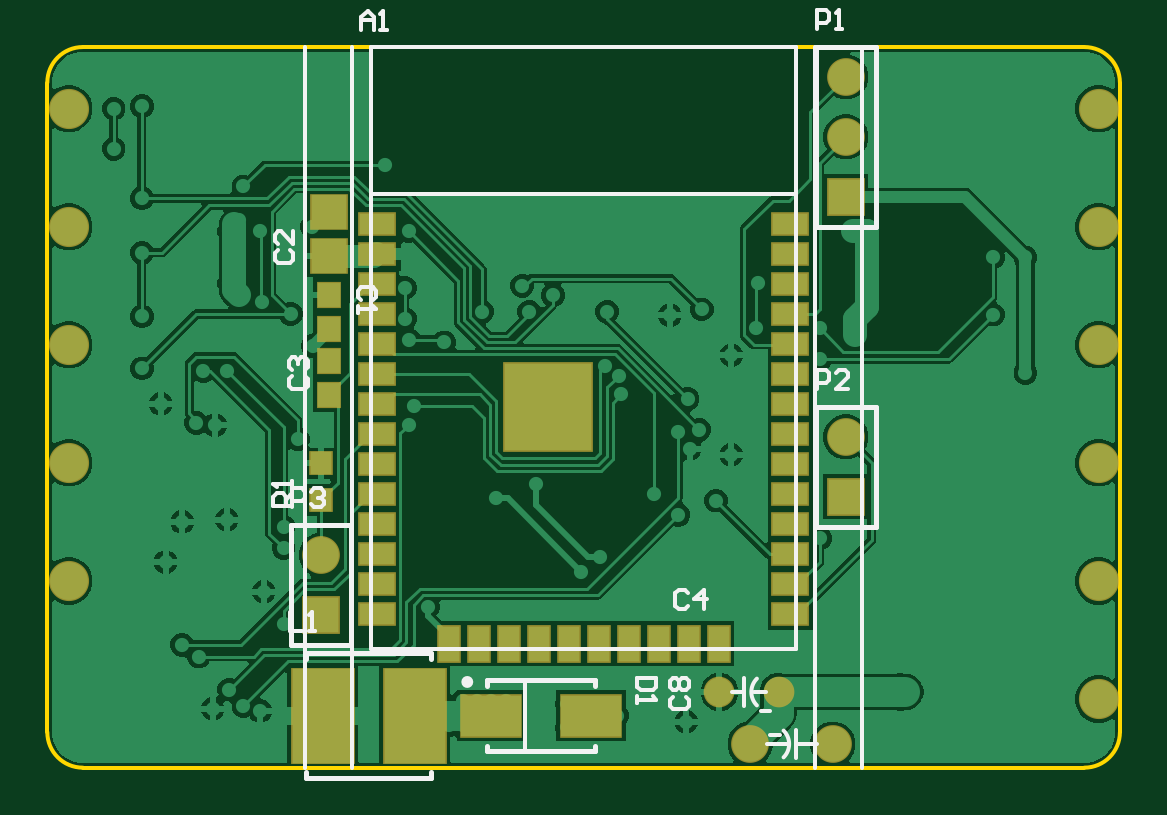
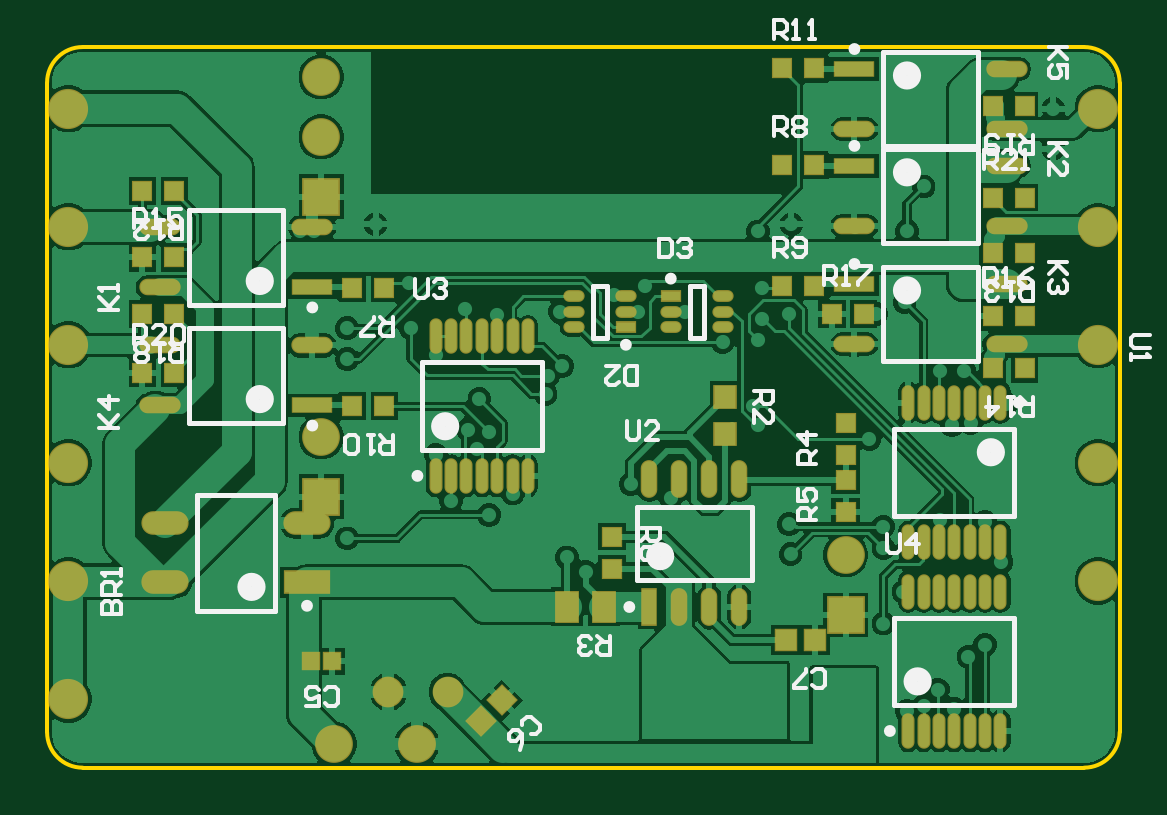
Circuit board: 10 layer files. Board 45.4 x 30.5 mm.
- bottom_copper: Gerber.GBL (56934 bytes)
- bottom_silk: Gerber.GBO (13613 bytes)
- paste: Gerber.GBP (3634 bytes)
- bottom_mask: Gerber.GBS (4200 bytes)
- outline: Gerber.GKO (287 bytes)
- outline: Gerber.GM1 (629 bytes)
- top_copper: Gerber.GTL (41105 bytes)
- top_silk: Gerber.GTO (4669 bytes)
- paste: Gerber.GTP (1538 bytes)
- top_mask: Gerber.GTS (2099 bytes)

=== bottom_copper: Gerber.GBL (56934 bytes, source omitted) ===
=== bottom_silk: Gerber.GBO (13613 bytes, source omitted) ===
=== paste: Gerber.GBP ===
G04*
G04 #@! TF.GenerationSoftware,Altium Limited,Altium Designer,21.5.1 (32)*
G04*
G04 Layer_Color=128*
%FSLAX44Y44*%
%MOMM*%
G71*
G04*
G04 #@! TF.SameCoordinates,DE706C4F-A6C2-482A-8352-4916370A565D*
G04*
G04*
G04 #@! TF.FilePolarity,Positive*
G04*
G01*
G75*
%ADD18R,0.9000X0.9500*%
%ADD43O,0.4500X1.4000*%
%ADD44R,0.7500X0.8000*%
%ADD45R,0.7200X0.7200*%
%ADD46P,1.2021X4X270.0*%
%ADD47O,0.8000X0.4000*%
%ADD48R,0.8000X0.4000*%
%ADD49R,0.8000X0.7500*%
%ADD50R,0.9500X1.2500*%
%ADD51R,0.8500X0.8500*%
%ADD52O,0.6000X1.5000*%
%ADD53R,0.6000X1.5000*%
%ADD54R,1.9000X0.9000*%
%ADD55O,1.9000X0.9000*%
%ADD56O,1.6500X0.6000*%
%ADD57R,1.6500X0.6000*%
D18*
X167000Y141250D02*
D03*
Y156750D02*
D03*
D43*
X50500Y154500D02*
D03*
X57000D02*
D03*
X63500D02*
D03*
X70000D02*
D03*
X76500D02*
D03*
X83000D02*
D03*
X89500D02*
D03*
X50500Y95500D02*
D03*
X57000Y95500D02*
D03*
X63500Y95500D02*
D03*
X70000Y95500D02*
D03*
X76500Y95500D02*
D03*
X83000Y95500D02*
D03*
X89500Y95500D02*
D03*
X289500Y123500D02*
D03*
X283000D02*
D03*
X276500D02*
D03*
X270000D02*
D03*
X263500D02*
D03*
X257000D02*
D03*
X250500D02*
D03*
X289500Y182500D02*
D03*
X283000D02*
D03*
X276500D02*
D03*
X270000D02*
D03*
X263500D02*
D03*
X257000D02*
D03*
X250500D02*
D03*
X89500Y15500D02*
D03*
X83000D02*
D03*
X76500D02*
D03*
X70000D02*
D03*
X63500D02*
D03*
X57000D02*
D03*
X50500D02*
D03*
X89500Y74500D02*
D03*
X83000D02*
D03*
X76500D02*
D03*
X70000D02*
D03*
X63500D02*
D03*
X57000D02*
D03*
X50500D02*
D03*
D44*
X413750Y167000D02*
D03*
X400250D02*
D03*
Y192000D02*
D03*
X413750D02*
D03*
Y216000D02*
D03*
X400250D02*
D03*
Y244000D02*
D03*
X413750D02*
D03*
X121750Y192000D02*
D03*
X108250D02*
D03*
X53750Y191000D02*
D03*
X40250D02*
D03*
X53750Y241000D02*
D03*
X40250D02*
D03*
Y169000D02*
D03*
X53750D02*
D03*
X40250Y218000D02*
D03*
X53750D02*
D03*
X40250Y280000D02*
D03*
X53750D02*
D03*
X142750Y204000D02*
D03*
X129250D02*
D03*
X311250Y153000D02*
D03*
X324750D02*
D03*
X142750Y296000D02*
D03*
X129250D02*
D03*
X142750Y255000D02*
D03*
X129250D02*
D03*
X311250Y203000D02*
D03*
X324750D02*
D03*
D45*
X342500Y45000D02*
D03*
X333500D02*
D03*
D46*
X270419Y19581D02*
D03*
X261581Y28419D02*
D03*
D47*
X231000Y199500D02*
D03*
X231000Y193000D02*
D03*
X231000Y186500D02*
D03*
X209000Y199500D02*
D03*
X209000Y193000D02*
D03*
X168000Y186500D02*
D03*
Y193000D02*
D03*
Y199500D02*
D03*
X190000Y186500D02*
D03*
Y193000D02*
D03*
D48*
X209000Y186500D02*
D03*
X190000Y199500D02*
D03*
D49*
X116000Y145750D02*
D03*
Y132250D02*
D03*
Y121750D02*
D03*
Y108250D02*
D03*
X215000Y84250D02*
D03*
Y97750D02*
D03*
D50*
X233750Y68000D02*
D03*
X218250D02*
D03*
D51*
X141250Y54000D02*
D03*
X128750D02*
D03*
D52*
X160950Y122000D02*
D03*
X173650D02*
D03*
X186350D02*
D03*
X199050D02*
D03*
X160950Y68000D02*
D03*
X173650D02*
D03*
X186350D02*
D03*
D53*
X199050D02*
D03*
D54*
X344000Y78500D02*
D03*
D55*
Y103500D02*
D03*
X404000Y78500D02*
D03*
Y103500D02*
D03*
D56*
X47750Y270300D02*
D03*
Y295700D02*
D03*
X112250Y270300D02*
D03*
X406250Y178700D02*
D03*
Y153300D02*
D03*
X341750Y178700D02*
D03*
X47750Y179300D02*
D03*
Y204700D02*
D03*
X112250Y179300D02*
D03*
X47750Y229300D02*
D03*
Y254700D02*
D03*
X112250Y229300D02*
D03*
X406250Y228700D02*
D03*
Y203300D02*
D03*
X341750Y228700D02*
D03*
D57*
X112250Y295700D02*
D03*
X341750Y153300D02*
D03*
X112250Y204700D02*
D03*
Y254700D02*
D03*
X341750Y203300D02*
D03*
M02*

=== bottom_mask: Gerber.GBS ===
G04*
G04 #@! TF.GenerationSoftware,Altium Limited,Altium Designer,21.5.1 (32)*
G04*
G04 Layer_Color=16711935*
%FSLAX44Y44*%
%MOMM*%
G71*
G04*
G04 #@! TF.SameCoordinates,DE706C4F-A6C2-482A-8352-4916370A565D*
G04*
G04*
G04 #@! TF.FilePolarity,Negative*
G04*
G01*
G75*
%ADD26R,1.0000X1.0500*%
%ADD29C,1.3000*%
%ADD30C,1.6000*%
%ADD31C,1.7000*%
%ADD32R,1.6000X1.6000*%
%ADD60O,0.5500X1.5000*%
%ADD61R,0.8500X0.9000*%
%ADD62R,0.8200X0.8200*%
%ADD63P,1.3435X4X270.0*%
%ADD64O,0.9000X0.5000*%
%ADD65R,0.9000X0.5000*%
%ADD66R,0.9000X0.8500*%
%ADD67R,1.0500X1.3500*%
%ADD68R,0.9500X0.9500*%
%ADD69O,0.7000X1.6000*%
%ADD70R,0.7000X1.6000*%
%ADD71R,2.0000X1.0000*%
%ADD72O,2.0000X1.0000*%
%ADD73O,1.7500X0.7000*%
%ADD74R,1.7500X0.7000*%
D26*
X167000Y141250D02*
D03*
Y156750D02*
D03*
D29*
X284500Y32000D02*
D03*
X309500D02*
D03*
D30*
X297500Y10000D02*
D03*
X332500D02*
D03*
X338000Y267000D02*
D03*
Y292400D02*
D03*
Y140000D02*
D03*
X116000Y90000D02*
D03*
D31*
X9000Y79000D02*
D03*
Y129000D02*
D03*
Y179000D02*
D03*
Y279000D02*
D03*
Y229000D02*
D03*
X445000D02*
D03*
Y279000D02*
D03*
Y179000D02*
D03*
Y129000D02*
D03*
Y79000D02*
D03*
Y29000D02*
D03*
D32*
X338000Y241600D02*
D03*
Y114600D02*
D03*
X116000Y64600D02*
D03*
D60*
X50500Y154500D02*
D03*
X57000D02*
D03*
X63500D02*
D03*
X70000D02*
D03*
X76500D02*
D03*
X83000D02*
D03*
X89500D02*
D03*
X50500Y95500D02*
D03*
X57000Y95500D02*
D03*
X63500Y95500D02*
D03*
X70000Y95500D02*
D03*
X76500Y95500D02*
D03*
X83000Y95500D02*
D03*
X89500Y95500D02*
D03*
X289500Y123500D02*
D03*
X283000D02*
D03*
X276500D02*
D03*
X270000D02*
D03*
X263500D02*
D03*
X257000D02*
D03*
X250500D02*
D03*
X289500Y182500D02*
D03*
X283000D02*
D03*
X276500D02*
D03*
X270000D02*
D03*
X263500D02*
D03*
X257000D02*
D03*
X250500D02*
D03*
X89500Y15500D02*
D03*
X83000D02*
D03*
X76500D02*
D03*
X70000D02*
D03*
X63500D02*
D03*
X57000D02*
D03*
X50500D02*
D03*
X89500Y74500D02*
D03*
X83000D02*
D03*
X76500D02*
D03*
X70000D02*
D03*
X63500D02*
D03*
X57000D02*
D03*
X50500D02*
D03*
D61*
X413750Y167000D02*
D03*
X400250D02*
D03*
Y192000D02*
D03*
X413750D02*
D03*
Y216000D02*
D03*
X400250D02*
D03*
Y244000D02*
D03*
X413750D02*
D03*
X121750Y192000D02*
D03*
X108250D02*
D03*
X53750Y191000D02*
D03*
X40250D02*
D03*
X53750Y241000D02*
D03*
X40250D02*
D03*
Y169000D02*
D03*
X53750D02*
D03*
X40250Y218000D02*
D03*
X53750D02*
D03*
X40250Y280000D02*
D03*
X53750D02*
D03*
X142750Y204000D02*
D03*
X129250D02*
D03*
X311250Y153000D02*
D03*
X324750D02*
D03*
X142750Y296000D02*
D03*
X129250D02*
D03*
X142750Y255000D02*
D03*
X129250D02*
D03*
X311250Y203000D02*
D03*
X324750D02*
D03*
D62*
X342500Y45000D02*
D03*
X333500D02*
D03*
D63*
X270419Y19581D02*
D03*
X261581Y28419D02*
D03*
D64*
X231000Y199500D02*
D03*
X231000Y193000D02*
D03*
X231000Y186500D02*
D03*
X209000Y199500D02*
D03*
X209000Y193000D02*
D03*
X168000Y186500D02*
D03*
Y193000D02*
D03*
Y199500D02*
D03*
X190000Y186500D02*
D03*
Y193000D02*
D03*
D65*
X209000Y186500D02*
D03*
X190000Y199500D02*
D03*
D66*
X116000Y145750D02*
D03*
Y132250D02*
D03*
Y121750D02*
D03*
Y108250D02*
D03*
X215000Y84250D02*
D03*
Y97750D02*
D03*
D67*
X233750Y68000D02*
D03*
X218250D02*
D03*
D68*
X141250Y54000D02*
D03*
X128750D02*
D03*
D69*
X160950Y122000D02*
D03*
X173650D02*
D03*
X186350D02*
D03*
X199050D02*
D03*
X160950Y68000D02*
D03*
X173650D02*
D03*
X186350D02*
D03*
D70*
X199050D02*
D03*
D71*
X344000Y78500D02*
D03*
D72*
Y103500D02*
D03*
X404000Y78500D02*
D03*
Y103500D02*
D03*
D73*
X47750Y270300D02*
D03*
Y295700D02*
D03*
X112250Y270300D02*
D03*
X406250Y178700D02*
D03*
Y153300D02*
D03*
X341750Y178700D02*
D03*
X47750Y179300D02*
D03*
Y204700D02*
D03*
X112250Y179300D02*
D03*
X47750Y229300D02*
D03*
Y254700D02*
D03*
X112250Y229300D02*
D03*
X406250Y228700D02*
D03*
Y203300D02*
D03*
X341750Y228700D02*
D03*
D74*
X112250Y295700D02*
D03*
X341750Y153300D02*
D03*
X112250Y204700D02*
D03*
Y254700D02*
D03*
X341750Y203300D02*
D03*
M02*

=== outline: Gerber.GKO ===
G04*
G04 #@! TF.GenerationSoftware,Altium Limited,Altium Designer,21.5.1 (32)*
G04*
G04 Layer_Color=16711935*
%FSLAX44Y44*%
%MOMM*%
G71*
G04*
G04 #@! TF.SameCoordinates,DE706C4F-A6C2-482A-8352-4916370A565D*
G04*
G04*
G04 #@! TF.FilePolarity,Positive*
G04*
G01*
G75*
M02*

=== outline: Gerber.GM1 ===
G04*
G04 #@! TF.GenerationSoftware,Altium Limited,Altium Designer,21.5.1 (32)*
G04*
G04 Layer_Color=16711935*
%FSLAX44Y44*%
%MOMM*%
G71*
G04*
G04 #@! TF.SameCoordinates,DE706C4F-A6C2-482A-8352-4916370A565D*
G04*
G04*
G04 #@! TF.FilePolarity,Positive*
G04*
G01*
G75*
%ADD10C,0.1500*%
D10*
X-33Y15000D02*
G03*
X15000Y-33I15033J0D01*
G01*
Y305033D02*
G03*
X-33Y290000I0J-15033D01*
G01*
X454033D02*
G03*
X439000Y305033I-15033J0D01*
G01*
Y-33D02*
G03*
X454033Y15000I0J15033D01*
G01*
X0D02*
Y290000D01*
X15000Y0D02*
X439000D01*
X15000Y305000D02*
X439000D01*
X454000Y15000D02*
Y290000D01*
M02*

=== top_copper: Gerber.GTL (41105 bytes, source omitted) ===
=== top_silk: Gerber.GTO ===
G04*
G04 #@! TF.GenerationSoftware,Altium Limited,Altium Designer,21.5.1 (32)*
G04*
G04 Layer_Color=65535*
%FSLAX44Y44*%
%MOMM*%
G71*
G04*
G04 #@! TF.SameCoordinates,DE706C4F-A6C2-482A-8352-4916370A565D*
G04*
G04*
G04 #@! TF.FilePolarity,Positive*
G04*
G01*
G75*
%ADD10C,0.1500*%
%ADD11C,0.2500*%
%ADD12C,0.2000*%
D10*
X300343Y37657D02*
G03*
X300343Y26343I5657J-5657D01*
G01*
X311657Y4343D02*
G03*
X311657Y15657I-5657J5657D01*
G01*
X137000Y50000D02*
Y305000D01*
Y50000D02*
X317000D01*
Y305000D01*
X137000D02*
X317000D01*
X137000Y243000D02*
X317000D01*
X295000Y26000D02*
Y38000D01*
X290000Y32000D02*
X295000D01*
X302000Y24000D02*
X306000D01*
X299000Y32000D02*
X304000D01*
X304500Y10000D02*
X313000D01*
X306000Y14000D02*
X310000D01*
X317000Y10000D02*
X326000D01*
X317000Y4000D02*
Y16000D01*
X202000Y7000D02*
Y37000D01*
X325000Y0D02*
Y305000D01*
X129000Y0D02*
Y305000D01*
X345000Y0D02*
Y305000D01*
X109000Y0D02*
Y305000D01*
X132893Y312423D02*
Y317755D01*
X135559Y320420D01*
X138225Y317755D01*
Y312423D01*
Y316422D01*
X132893D01*
X140890Y312423D02*
X143556D01*
X142223D01*
Y320420D01*
X140890Y319088D01*
X264809Y30093D02*
X263476Y28760D01*
Y26094D01*
X264809Y24761D01*
X270140D01*
X271473Y26094D01*
Y28760D01*
X270140Y30093D01*
X264809Y32758D02*
X263476Y34091D01*
Y36757D01*
X264809Y38090D01*
X266141D01*
X267474Y36757D01*
X268807Y38090D01*
X270140D01*
X271473Y36757D01*
Y34091D01*
X270140Y32758D01*
X268807D01*
X267474Y34091D01*
X266141Y32758D01*
X264809D01*
X267474Y34091D02*
Y36757D01*
X102599Y65938D02*
Y57941D01*
X107931D01*
X110596D02*
X113262D01*
X111929D01*
Y65938D01*
X110596Y64605D01*
X257764Y38129D02*
X249767D01*
Y34130D01*
X251100Y32797D01*
X256432D01*
X257764Y34130D01*
Y38129D01*
X249767Y30132D02*
Y27466D01*
Y28799D01*
X257764D01*
X256432Y30132D01*
X103681Y110713D02*
X95684D01*
Y114712D01*
X97016Y116045D01*
X99682D01*
X101015Y114712D01*
Y110713D01*
Y113379D02*
X103681Y116045D01*
Y118710D02*
Y121376D01*
Y120043D01*
X95684D01*
X97016Y118710D01*
X103681Y110193D02*
Y118190D01*
X107680D01*
X109013Y116858D01*
Y114192D01*
X107680Y112859D01*
X103681D01*
X111678Y116858D02*
X113011Y118190D01*
X115677D01*
X117010Y116858D01*
Y115525D01*
X115677Y114192D01*
X114344D01*
X115677D01*
X117010Y112859D01*
Y111526D01*
X115677Y110193D01*
X113011D01*
X111678Y111526D01*
X325681Y160193D02*
Y168190D01*
X329680D01*
X331013Y166857D01*
Y164192D01*
X329680Y162859D01*
X325681D01*
X339010Y160193D02*
X333678D01*
X339010Y165525D01*
Y166857D01*
X337677Y168190D01*
X335011D01*
X333678Y166857D01*
X325681Y312593D02*
Y320590D01*
X329680D01*
X331013Y319258D01*
Y316592D01*
X329680Y315259D01*
X325681D01*
X333678Y312593D02*
X336344D01*
X335011D01*
Y320590D01*
X333678Y319258D01*
X271183Y73941D02*
X269850Y75274D01*
X267184D01*
X265851Y73941D01*
Y68610D01*
X267184Y67277D01*
X269850D01*
X271183Y68610D01*
X277847Y67277D02*
Y75274D01*
X273848Y71276D01*
X279180D01*
X103544Y165667D02*
X102211Y164334D01*
Y161668D01*
X103544Y160336D01*
X108876D01*
X110209Y161668D01*
Y164334D01*
X108876Y165667D01*
X103544Y168333D02*
X102211Y169666D01*
Y172332D01*
X103544Y173664D01*
X104877D01*
X106210Y172332D01*
Y170999D01*
Y172332D01*
X107543Y173664D01*
X108876D01*
X110209Y172332D01*
Y169666D01*
X108876Y168333D01*
X97477Y219013D02*
X96144Y217680D01*
Y215014D01*
X97477Y213681D01*
X102808D01*
X104141Y215014D01*
Y217680D01*
X102808Y219013D01*
X104141Y227010D02*
Y221678D01*
X98809Y227010D01*
X97477D01*
X96144Y225677D01*
Y223011D01*
X97477Y221678D01*
X137984Y197955D02*
X139316Y199288D01*
Y201954D01*
X137984Y203287D01*
X132652D01*
X131319Y201954D01*
Y199288D01*
X132652Y197955D01*
X131319Y195290D02*
Y192624D01*
Y193957D01*
X139316D01*
X137984Y195290D01*
D11*
X179000Y36250D02*
G03*
X179000Y36250I-1250J0D01*
G01*
D12*
X162500Y-4500D02*
Y-2000D01*
X109500Y-4500D02*
Y-2000D01*
X162500Y46000D02*
Y48500D01*
X109500Y46000D02*
Y48500D01*
Y-4500D02*
X162500D01*
X109500Y48500D02*
X162500D01*
X186000Y37000D02*
X232000Y37000D01*
X186000Y7000D02*
X232000Y7000D01*
X186000Y34750D02*
Y37000D01*
X232000Y34750D02*
Y37000D01*
X186000Y7000D02*
Y9250D01*
X232000Y7000D02*
Y9250D01*
X350700Y228900D02*
Y305100D01*
X325300D02*
X350700D01*
X325300Y228900D02*
Y305100D01*
Y228900D02*
X350700D01*
X325300Y152700D02*
X350700D01*
Y101900D02*
Y152700D01*
X325300Y101900D02*
X350700D01*
X325300D02*
Y152700D01*
X103300Y102700D02*
X128700D01*
Y51900D02*
Y102700D01*
X103300Y51900D02*
X128700D01*
X103300D02*
Y102700D01*
M02*

=== paste: Gerber.GTP ===
G04*
G04 #@! TF.GenerationSoftware,Altium Limited,Altium Designer,21.5.1 (32)*
G04*
G04 Layer_Color=8421504*
%FSLAX44Y44*%
%MOMM*%
G71*
G04*
G04 #@! TF.SameCoordinates,DE706C4F-A6C2-482A-8352-4916370A565D*
G04*
G04*
G04 #@! TF.FilePolarity,Positive*
G04*
G01*
G75*
%ADD13R,3.7000X3.7000*%
%ADD14R,1.5000X0.9000*%
%ADD15R,0.9000X1.5000*%
%ADD16R,2.6000X4.0000*%
%ADD17R,2.5500X1.7500*%
%ADD18R,0.9000X0.9500*%
%ADD19R,1.5000X1.4500*%
%ADD20R,0.9500X1.0500*%
D13*
X212000Y152800D02*
D03*
D14*
X314500Y230000D02*
D03*
Y217300D02*
D03*
Y204600D02*
D03*
Y191900D02*
D03*
Y179200D02*
D03*
Y166500D02*
D03*
Y153800D02*
D03*
Y141100D02*
D03*
Y128400D02*
D03*
Y115700D02*
D03*
Y103000D02*
D03*
Y90300D02*
D03*
Y77600D02*
D03*
Y64900D02*
D03*
X139500D02*
D03*
Y77600D02*
D03*
Y90300D02*
D03*
Y103000D02*
D03*
Y115700D02*
D03*
Y128400D02*
D03*
Y141100D02*
D03*
Y153800D02*
D03*
Y166500D02*
D03*
Y179200D02*
D03*
Y191900D02*
D03*
Y204600D02*
D03*
Y217300D02*
D03*
Y230000D02*
D03*
D15*
X284150Y52400D02*
D03*
X271450D02*
D03*
X258750D02*
D03*
X246050D02*
D03*
X233350D02*
D03*
X220650D02*
D03*
X207950D02*
D03*
X195250D02*
D03*
X182550D02*
D03*
X169850D02*
D03*
D16*
X155500Y22000D02*
D03*
X116500D02*
D03*
D17*
X188000D02*
D03*
X230000D02*
D03*
D18*
X116000Y113250D02*
D03*
Y128750D02*
D03*
D19*
X119000Y235250D02*
D03*
Y216750D02*
D03*
D20*
Y157750D02*
D03*
Y172250D02*
D03*
Y200250D02*
D03*
Y185750D02*
D03*
M02*

=== top_mask: Gerber.GTS ===
G04*
G04 #@! TF.GenerationSoftware,Altium Limited,Altium Designer,21.5.1 (32)*
G04*
G04 Layer_Color=8388736*
%FSLAX44Y44*%
%MOMM*%
G71*
G04*
G04 #@! TF.SameCoordinates,DE706C4F-A6C2-482A-8352-4916370A565D*
G04*
G04*
G04 #@! TF.FilePolarity,Negative*
G04*
G01*
G75*
%ADD21R,3.8000X3.8000*%
%ADD22R,1.6000X1.0000*%
%ADD23R,1.0000X1.6000*%
%ADD24R,2.7000X4.1000*%
%ADD25R,2.6500X1.8500*%
%ADD26R,1.0000X1.0500*%
%ADD27R,1.6000X1.5500*%
%ADD28R,1.0500X1.1500*%
%ADD29C,1.3000*%
%ADD30C,1.6000*%
%ADD31C,1.7000*%
%ADD32R,1.6000X1.6000*%
D21*
X212000Y152800D02*
D03*
D22*
X314500Y230000D02*
D03*
Y217300D02*
D03*
Y204600D02*
D03*
Y191900D02*
D03*
Y179200D02*
D03*
Y166500D02*
D03*
Y153800D02*
D03*
Y141100D02*
D03*
Y128400D02*
D03*
Y115700D02*
D03*
Y103000D02*
D03*
Y90300D02*
D03*
Y77600D02*
D03*
Y64900D02*
D03*
X139500D02*
D03*
Y77600D02*
D03*
Y90300D02*
D03*
Y103000D02*
D03*
Y115700D02*
D03*
Y128400D02*
D03*
Y141100D02*
D03*
Y153800D02*
D03*
Y166500D02*
D03*
Y179200D02*
D03*
Y191900D02*
D03*
Y204600D02*
D03*
Y217300D02*
D03*
Y230000D02*
D03*
D23*
X284150Y52400D02*
D03*
X271450D02*
D03*
X258750D02*
D03*
X246050D02*
D03*
X233350D02*
D03*
X220650D02*
D03*
X207950D02*
D03*
X195250D02*
D03*
X182550D02*
D03*
X169850D02*
D03*
D24*
X155500Y22000D02*
D03*
X116500D02*
D03*
D25*
X188000D02*
D03*
X230000D02*
D03*
D26*
X116000Y113250D02*
D03*
Y128750D02*
D03*
D27*
X119000Y235250D02*
D03*
Y216750D02*
D03*
D28*
Y157750D02*
D03*
Y172250D02*
D03*
Y200250D02*
D03*
Y185750D02*
D03*
D29*
X284500Y32000D02*
D03*
X309500D02*
D03*
D30*
X297500Y10000D02*
D03*
X332500D02*
D03*
X338000Y267000D02*
D03*
Y292400D02*
D03*
Y140000D02*
D03*
X116000Y90000D02*
D03*
D31*
X9000Y79000D02*
D03*
Y129000D02*
D03*
Y179000D02*
D03*
Y279000D02*
D03*
Y229000D02*
D03*
X445000D02*
D03*
Y279000D02*
D03*
Y179000D02*
D03*
Y129000D02*
D03*
Y79000D02*
D03*
Y29000D02*
D03*
D32*
X338000Y241600D02*
D03*
Y114600D02*
D03*
X116000Y64600D02*
D03*
M02*

